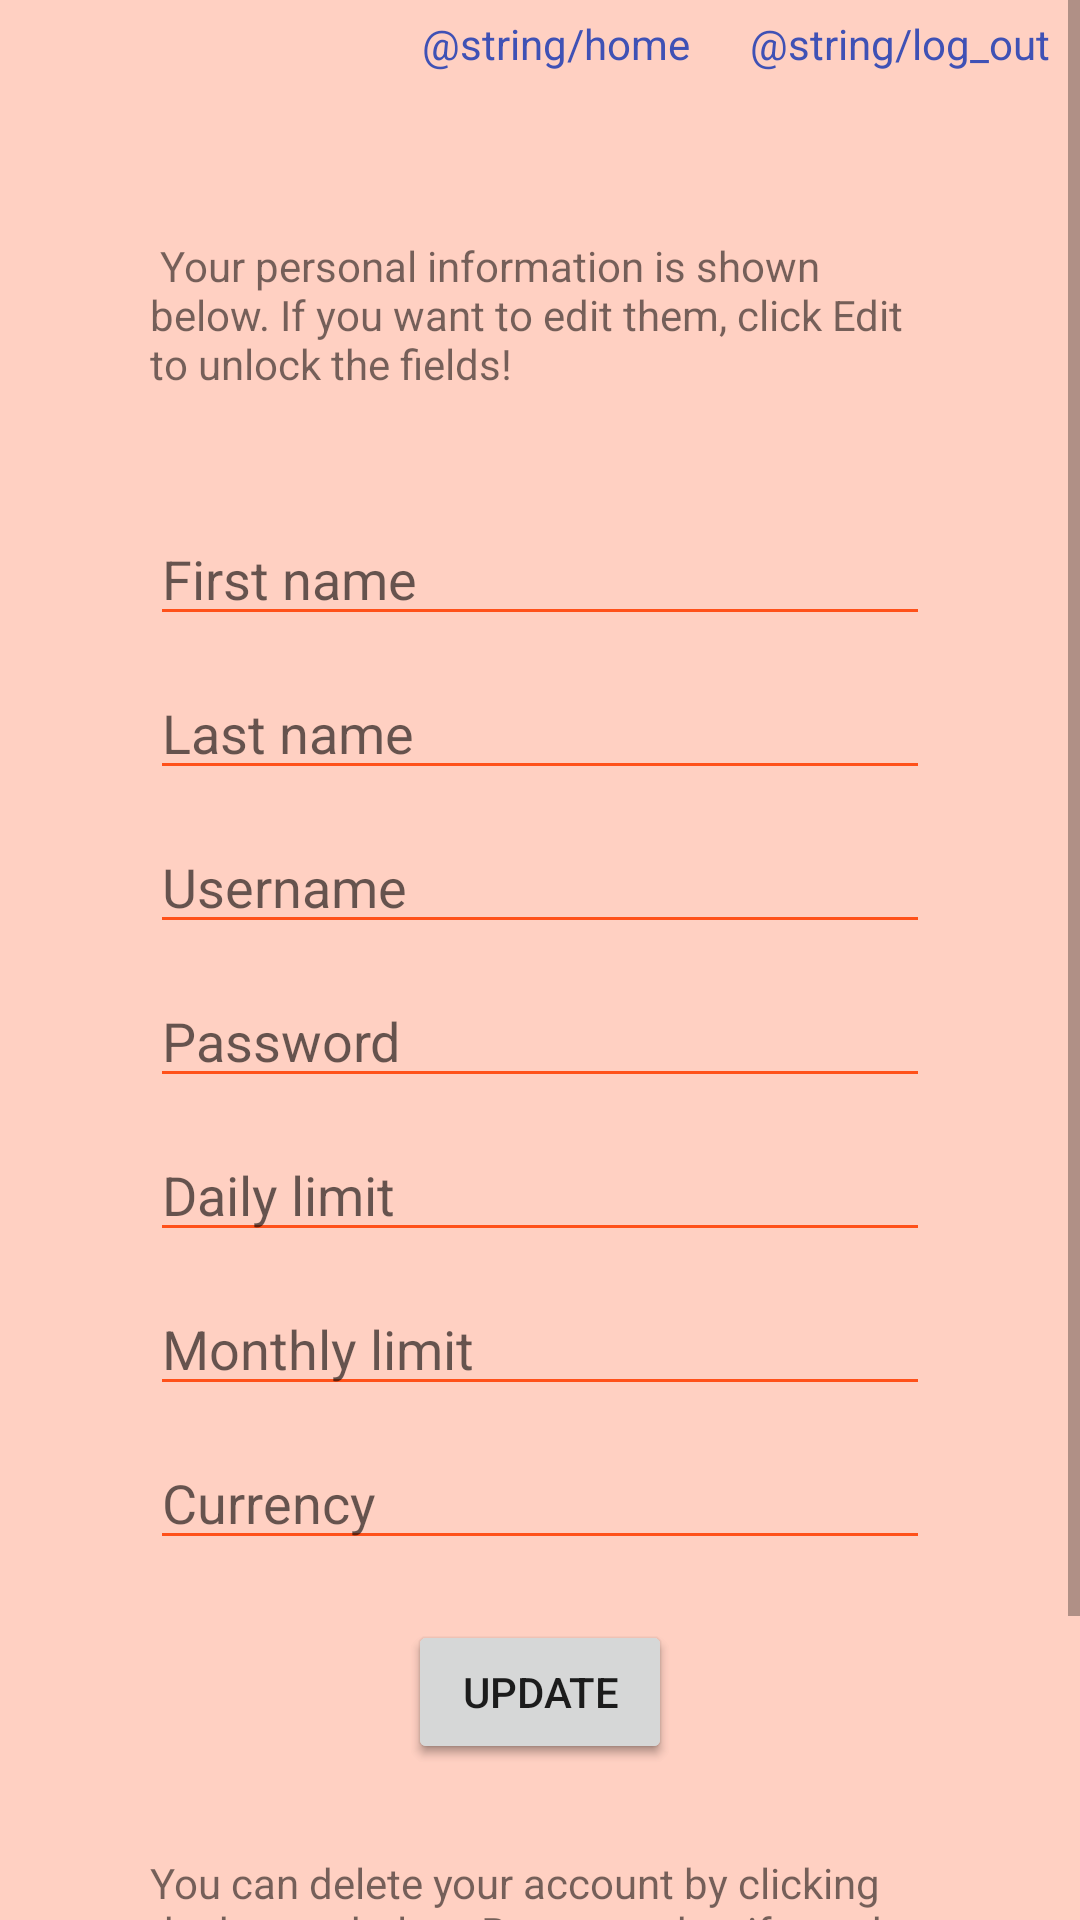

Android layout source for this screen:
<!-- AndroidManifest.xml: application theme Theme.ExpenseDiary -->
<!-- res/layout/activity_profile.xml -->
<?xml version="1.0" encoding="utf-8"?>
<androidx.constraintlayout.widget.ConstraintLayout xmlns:android="http://schemas.android.com/apk/res/android"
    xmlns:app="http://schemas.android.com/apk/res-auto"
    xmlns:tools="http://schemas.android.com/tools"
    android:layout_width="match_parent"
    android:layout_height="match_parent"
    android:background="#FFD0C2"
    tools:context=".ProfileActivity">
    <ScrollView
        android:layout_width="match_parent"
        android:layout_height="match_parent">
    <LinearLayout
        android:layout_width="match_parent"
        android:layout_height="match_parent"
        android:orientation="vertical">
        <androidx.constraintlayout.widget.ConstraintLayout
            android:layout_width="match_parent"
            android:layout_height="wrap_content">

            <TextView
                android:id="@+id/home"
                android:layout_width="wrap_content"
                android:layout_height="wrap_content"
                android:layout_marginTop="5dp"
                android:layout_marginEnd="20dp"
                android:layout_marginBottom="5dp"
                android:text="@string/home"
                android:textColor="#3F51B5"
                app:layout_constraintBottom_toBottomOf="parent"
                app:layout_constraintEnd_toStartOf="@+id/logOut"
                app:layout_constraintTop_toTopOf="parent" />

            <TextView
                android:id="@+id/logOut"
                android:layout_width="wrap_content"
                android:layout_height="wrap_content"
                android:layout_marginTop="5dp"
                android:layout_marginEnd="10dp"
                android:layout_marginBottom="5dp"
                android:text="@string/log_out"
                android:textColor="#3F51B5"
                app:layout_constraintBottom_toBottomOf="parent"
                app:layout_constraintEnd_toEndOf="parent"

                app:layout_constraintTop_toTopOf="parent" />
        </androidx.constraintlayout.widget.ConstraintLayout>

        <TextView
            android:id="@+id/textView10"
            android:layout_width="match_parent"
            android:layout_height="wrap_content"
            android:layout_marginTop="50dp"
            android:layout_marginStart="50dp"
            android:layout_marginEnd="50dp"
            android:layout_marginBottom="30dp"
            android:text="
Your personal information is shown below. If you want to edit them, click Edit to unlock the fields!" />

        <EditText
            android:id="@+id/firstName"
            android:layout_width="match_parent"
            android:layout_height="wrap_content"
            android:ems="10"
            android:hint="First name"
            android:layout_marginTop="10dp"
            android:layout_marginStart="50dp"
            android:layout_marginEnd="50dp"
            android:backgroundTint="#FF511A"
            android:textCursorDrawable="@null"
            android:inputType="textPersonName" />

        <EditText
            android:id="@+id/lastName"
            android:layout_width="match_parent"
            android:layout_height="wrap_content"
            android:ems="10"
            android:hint="Last name"
            android:layout_marginTop="10dp"
            android:layout_marginStart="50dp"
            android:layout_marginEnd="50dp"
            android:backgroundTint="#FF511A"
            android:textCursorDrawable="@null"
            android:inputType="textPersonName" />

        <EditText
            android:id="@+id/username"
            android:layout_width="match_parent"
            android:layout_height="wrap_content"
            android:ems="10"
            android:layout_marginTop="10dp"
            android:layout_marginStart="50dp"
            android:layout_marginEnd="50dp"
            android:hint="Username"
            android:backgroundTint="#FF511A"
            android:textCursorDrawable="@null"
            android:inputType="textPersonName" />

        <EditText
            android:id="@+id/password"
            android:layout_width="match_parent"
            android:layout_height="wrap_content"
            android:ems="10"
            android:layout_marginTop="10dp"
            android:layout_marginStart="50dp"
            android:layout_marginEnd="50dp"
            android:hint="Password"
            android:backgroundTint="#FF511A"
            android:textCursorDrawable="@null"
            android:inputType="textPersonName" />

        <EditText
            android:id="@+id/dailyLimit"
            android:layout_width="match_parent"
            android:layout_height="wrap_content"
            android:ems="10"
            android:layout_marginTop="10dp"
            android:layout_marginStart="50dp"
            android:layout_marginEnd="50dp"
            android:hint="Daily limit"
            android:backgroundTint="#FF511A"
            android:textCursorDrawable="@null"
            android:inputType="number" />

        <EditText
            android:id="@+id/monthlyLimit"
            android:layout_width="match_parent"
            android:layout_height="wrap_content"
            android:ems="10"
            android:layout_marginTop="10dp"
            android:layout_marginStart="50dp"
            android:layout_marginEnd="50dp"
            android:hint="Monthly limit"
            android:backgroundTint="#FF511A"
            android:textCursorDrawable="@null"
            android:inputType="number" />

        <EditText
            android:id="@+id/currency"
            android:layout_width="match_parent"
            android:layout_height="wrap_content"
            android:ems="10"
            android:layout_marginTop="10dp"
            android:layout_marginStart="50dp"
            android:layout_marginEnd="50dp"
            android:hint="Currency"
            android:backgroundTint="#FF511A"
            android:textCursorDrawable="@null"
            android:inputType="textPersonName" />

        <androidx.constraintlayout.widget.ConstraintLayout
            android:layout_width="match_parent"
            android:layout_height="wrap_content">

            <Button
                android:id="@+id/edit"
                android:layout_width="wrap_content"
                android:layout_height="wrap_content"
                android:text="Edit"
                android:layout_marginTop="20dp"
                app:layout_constraintBottom_toBottomOf="parent"
                app:layout_constraintEnd_toEndOf="parent"
                app:layout_constraintStart_toStartOf="parent"
                app:layout_constraintTop_toTopOf="parent" />
            <Button
                android:id="@+id/update"
                android:layout_width="wrap_content"
                android:layout_height="wrap_content"
                android:text="Update"
                android:layout_marginTop="20dp"
                app:layout_constraintBottom_toBottomOf="parent"
                app:layout_constraintEnd_toEndOf="parent"
                app:layout_constraintStart_toStartOf="parent"
                app:layout_constraintTop_toTopOf="parent" />
        </androidx.constraintlayout.widget.ConstraintLayout>
        <TextView
            android:id="@+id/textView11"
            android:layout_width="wrap_content"
            android:layout_height="wrap_content"
            android:layout_marginTop="30dp"
            android:layout_marginStart="50dp"
            android:layout_marginEnd="50dp"
            android:text="You can delete your account by clicking the button below. Be aware that if you do this, all your data will be removed, and if you want to use the app again, you will need to register." />

        <Button
            android:id="@+id/delete"
            android:layout_width="wrap_content"
            android:layout_height="wrap_content"
            android:layout_marginTop="10dp"
            android:text="Delete"
            android:layout_gravity="center"/>
    </LinearLayout>
    </ScrollView>
</androidx.constraintlayout.widget.ConstraintLayout>
<!-- resources referenced by this layout -->
<resources>
  <style name="Theme.ExpenseDiary" parent="Theme.MaterialComponents.Light.DarkActionBar">
          
          <item name="colorPrimary">#FF5823</item>
          <item name="colorPrimaryVariant">#FF8762</item>
          <item name="colorOnPrimary">@color/white</item>
          
          <item name="colorSecondary">@color/teal_200</item>
          <item name="colorSecondaryVariant">@color/teal_700</item>
          <item name="colorOnSecondary">@color/black</item>
          
          <item name="android:statusBarColor">?attr/colorPrimaryVariant</item>
          
      </style>
  <!-- not gathered from this repository: default colours our renderer supplied (Android Studio template values) -->
  <color name="teal_200">#FF03DAC5</color>
  <color name="teal_700">#FF018786</color>
  <color name="black">#FF000000</color>
  <color name="white">#FFFFFFFF</color>
</resources>
